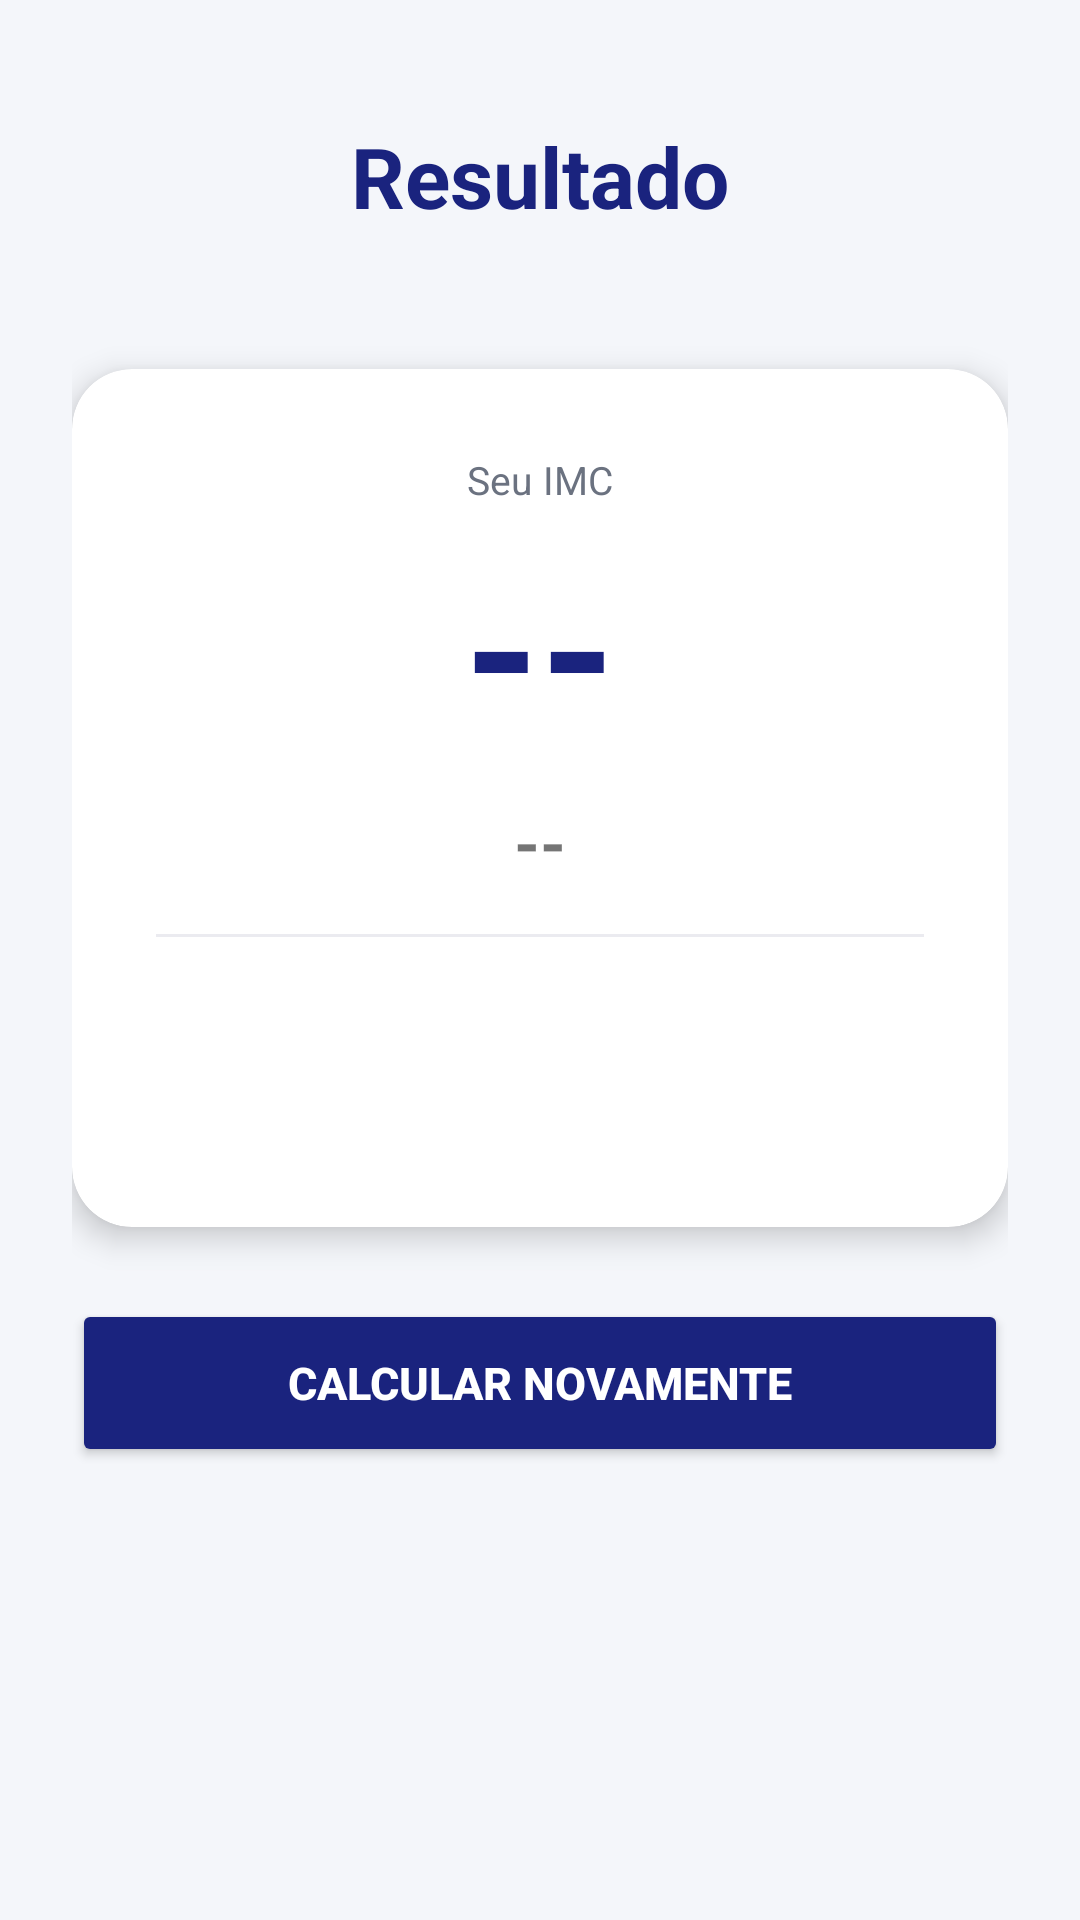

Layout XML and referenced resources for this Android screen:
<!-- AndroidManifest.xml: application theme Theme.IMCApp -->
<!-- res/layout/activity_resultado.xml -->
<?xml version="1.0" encoding="utf-8"?>
<ScrollView
    xmlns:android="http://schemas.android.com/apk/res/android"
    xmlns:app="http://schemas.android.com/apk/res-auto"
    android:layout_width="match_parent"
    android:layout_height="match_parent"
    android:background="@color/background"
    android:fillViewport="true">

    <LinearLayout
        android:layout_width="match_parent"
        android:layout_height="wrap_content"
        android:orientation="vertical"
        android:padding="24dp">

        <TextView
            android:layout_width="match_parent"
            android:layout_height="wrap_content"
            android:text="Resultado"
            android:textSize="28sp"
            android:textStyle="bold"
            android:textColor="@color/primary"
            android:gravity="center"
            android:layout_marginTop="16dp"
            android:layout_marginBottom="4dp" />

        <TextView
            android:id="@+id/tvDetalhes"
            android:layout_width="match_parent"
            android:layout_height="wrap_content"
            android:text=""
            android:textSize="13sp"
            android:textColor="@color/text_secondary"
            android:gravity="center"
            android:layout_marginBottom="24dp" />

        
        <androidx.cardview.widget.CardView
            android:layout_width="match_parent"
            android:layout_height="wrap_content"
            app:cardCornerRadius="20dp"
            app:cardElevation="6dp"
            app:cardBackgroundColor="@color/card_background"
            android:layout_marginBottom="16dp">

            <LinearLayout
                android:layout_width="match_parent"
                android:layout_height="wrap_content"
                android:orientation="vertical"
                android:padding="28dp"
                android:gravity="center">

                <TextView
                    android:layout_width="wrap_content"
                    android:layout_height="wrap_content"
                    android:text="Seu IMC"
                    android:textSize="13sp"
                    android:textColor="@color/text_secondary"
                    android:layout_marginBottom="4dp" />

                <TextView
                    android:id="@+id/tvImc"
                    android:layout_width="wrap_content"
                    android:layout_height="wrap_content"
                    android:text="--"
                    android:textSize="64sp"
                    android:textStyle="bold"
                    android:textColor="@color/primary"
                    android:layout_marginBottom="8dp" />

                <TextView
                    android:id="@+id/tvClassificacao"
                    android:layout_width="wrap_content"
                    android:layout_height="wrap_content"
                    android:text="--"
                    android:textSize="22sp"
                    android:textStyle="bold"
                    android:layout_marginBottom="16dp" />

                <View
                    android:layout_width="match_parent"
                    android:layout_height="1dp"
                    android:background="@color/divider"
                    android:layout_marginBottom="16dp" />

                
                <TextView
                    android:id="@+id/tvMensagem"
                    android:layout_width="match_parent"
                    android:layout_height="wrap_content"
                    android:text=""
                    android:textSize="16sp"
                    android:textStyle="bold"
                    android:gravity="center"
                    android:layout_marginBottom="12dp"
                    android:lineSpacingMultiplier="1.3" />

                <TextView
                    android:id="@+id/tvDica"
                    android:layout_width="match_parent"
                    android:layout_height="wrap_content"
                    android:text=""
                    android:textSize="14sp"
                    android:textColor="@color/text_secondary"
                    android:gravity="center"
                    android:lineSpacingMultiplier="1.4" />

            </LinearLayout>
        </androidx.cardview.widget.CardView>

        
        <Button
            android:id="@+id/btnVoltar"
            android:layout_width="match_parent"
            android:layout_height="56dp"
            android:text="CALCULAR NOVAMENTE"
            android:textSize="15sp"
            android:textStyle="bold"
            android:textColor="@android:color/white"
            android:backgroundTint="@color/primary"
            android:layout_marginTop="8dp" />

    </LinearLayout>
</ScrollView>
<!-- resources referenced by this layout -->
<resources>
  <color name="background">#F4F6FA</color>
  <color name="card_background">#FFFFFF</color>
  <color name="divider">#EBEBF0</color>
  <color name="primary">#1A237E</color>
  <color name="text_secondary">#6B7280</color>
  <style name="Theme.IMCApp" parent="Theme.MaterialComponents.Light.NoActionBar">
          <item name="colorPrimary">@color/primary</item>
          <item name="colorPrimaryVariant">@color/primary_light</item>
          <item name="colorOnPrimary">@android:color/white</item>
          <item name="android:windowBackground">@color/background</item>
          <item name="android:statusBarColor">@color/primary</item>
      </style>
  <color name="primary_light">#3949AB</color>
</resources>
